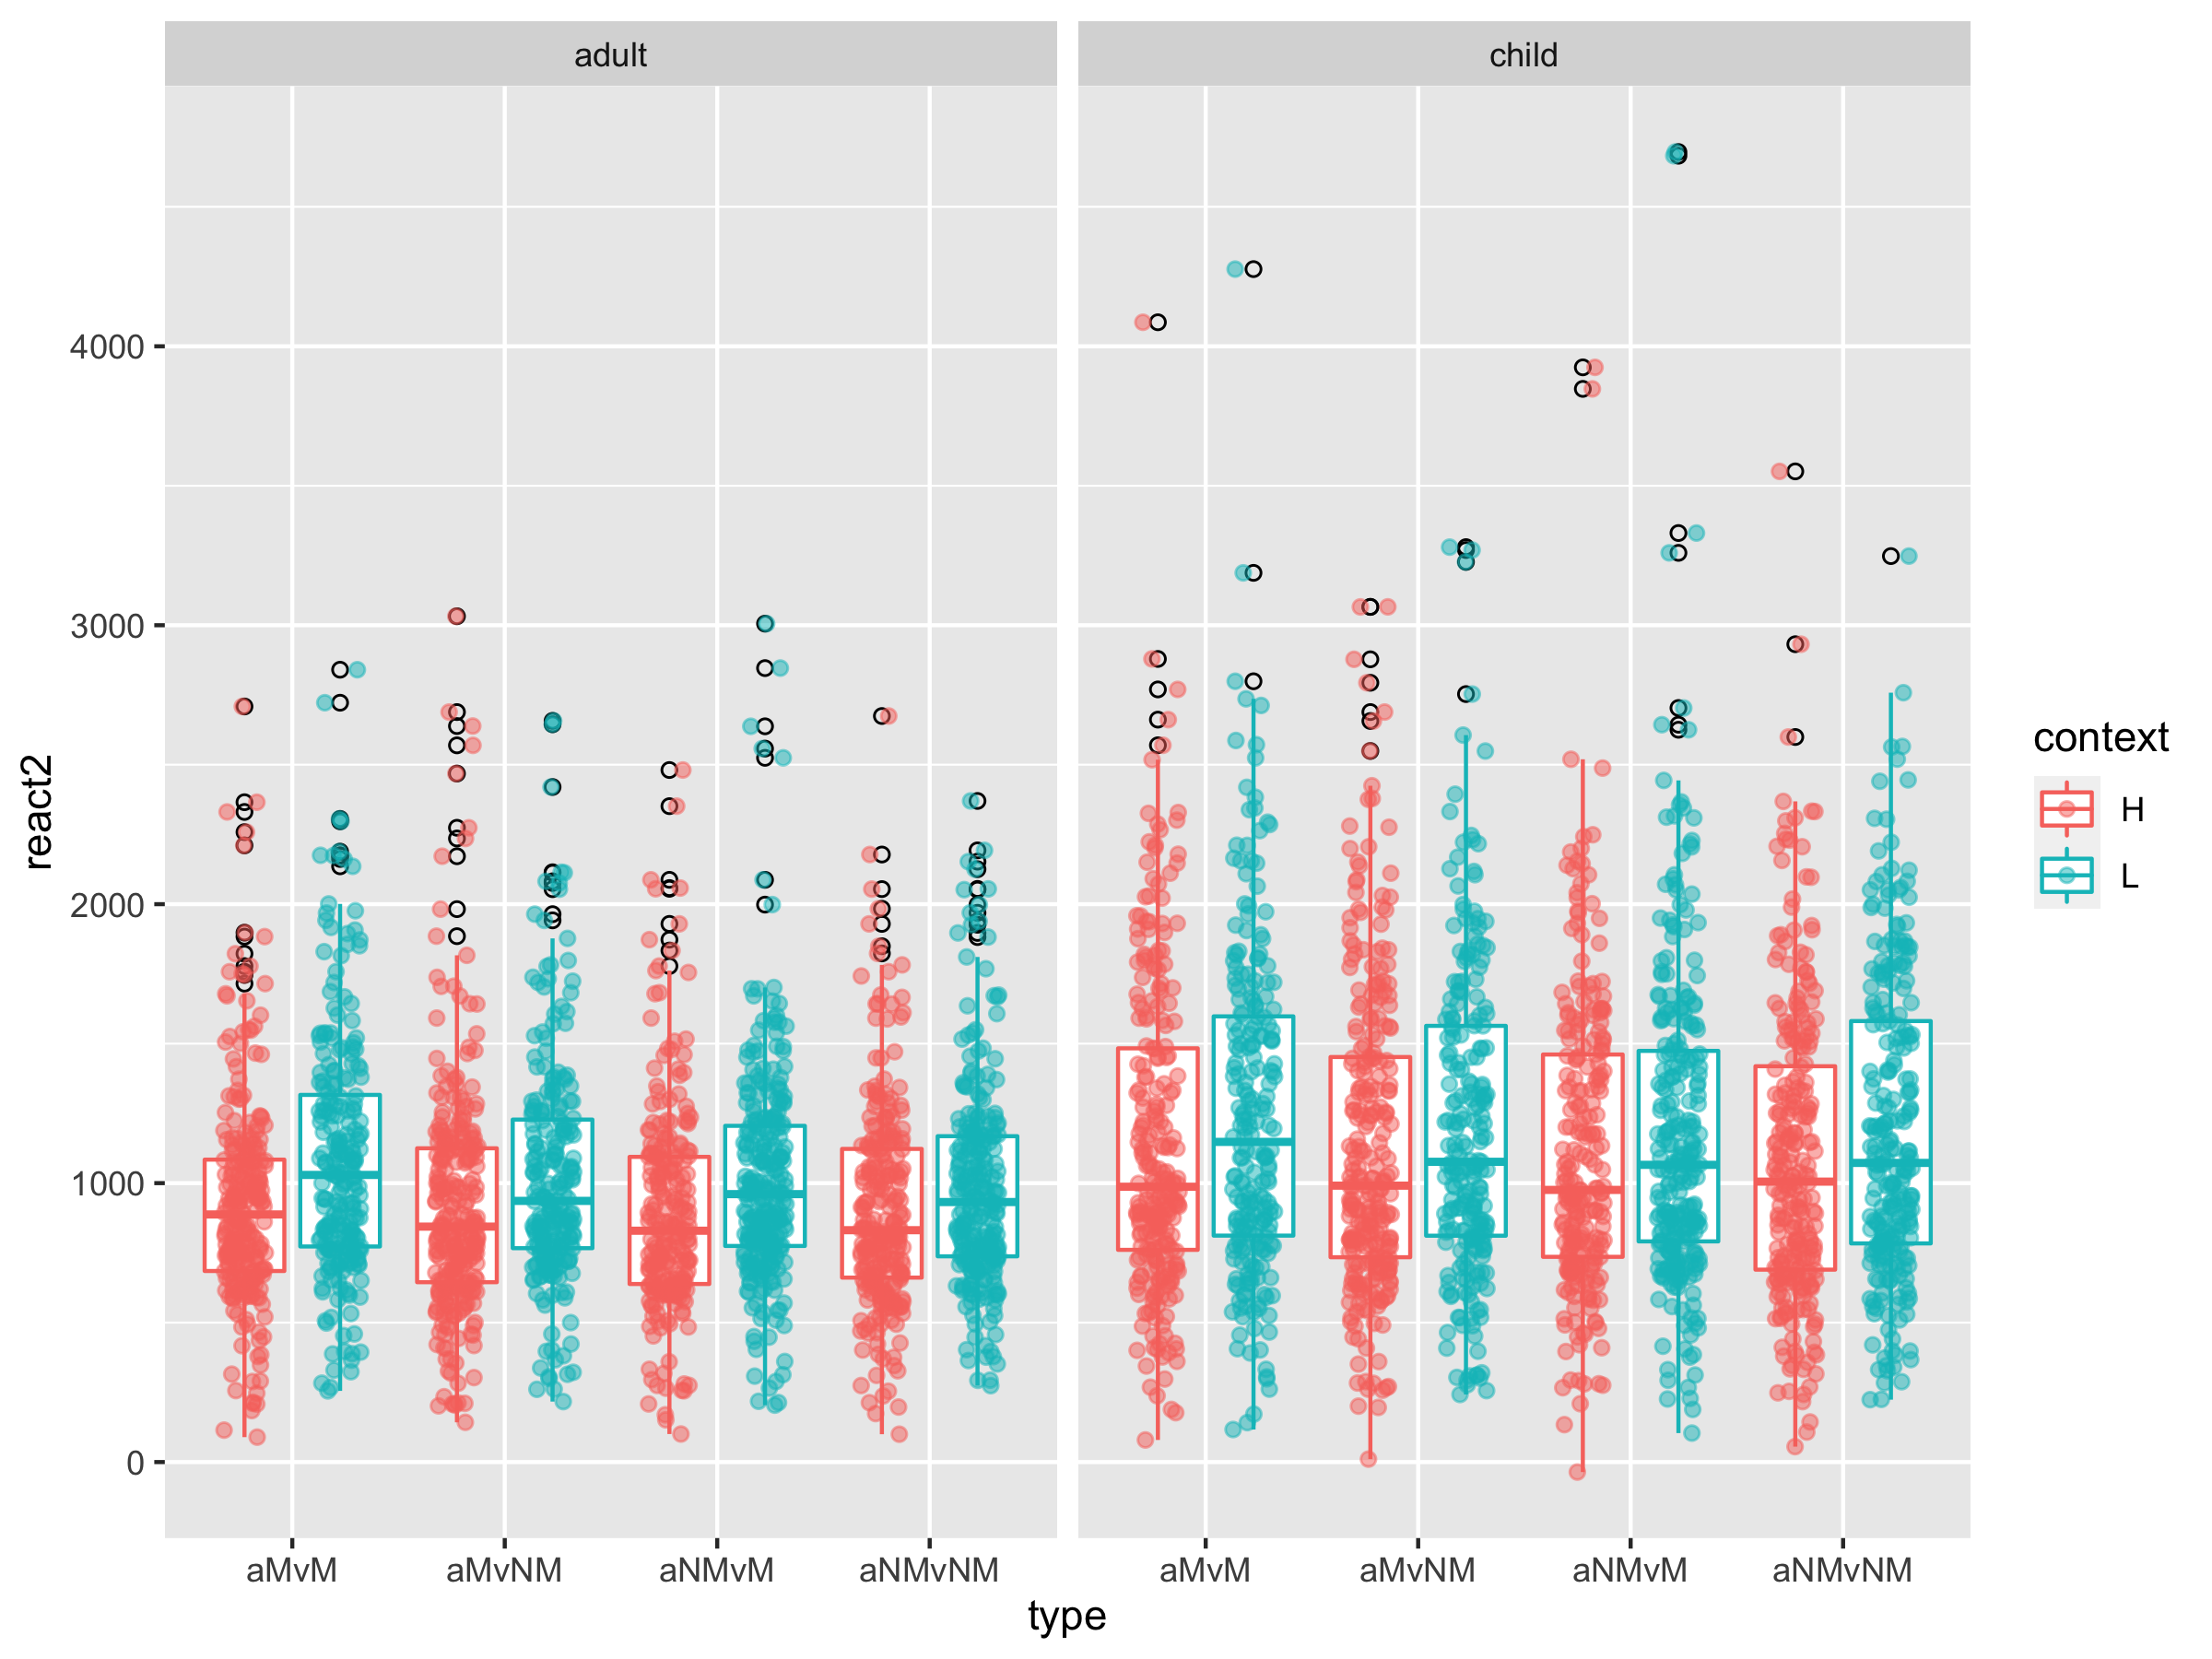

Source data for this figure (header and first rows):
parid, scheduleID, react1, react2, accuracy, note, number, correctans, audio, video, context, group, type, beep_response, length1, length2
210719_a25, 14557507, 1034, 872.5, 1, , 100L, pole, aNM, vM, L, a, aNMvM, 2.615, 1.581, 1.742
210719_a25, 14557507, 1019, 826.4, 1, , 101L, pool, aM, vM, L, a, aMvM, 2.977, 1.958, 2.15
210719_a25, 14557507, 743.3, 544.4, 1, , 102L, prize, aNM, vM, L, a, aNMvM, 2.975, 2.231, 2.43
210719_a25, 14557507, 649.9, 314.6, 1, , 103L, raft, aM, vNM, L, a, aMvNM, 2.88, 2.231, 2.566
210719_a25, 14557507, 649.4, 282.9, 1, , 104L, rent, aM, vM, L, a, aMvM, 2.865, 2.216, 2.582
210719_a25, 14557507, 704.1, 570, 1, , 105L, rim, aNM, vM, L, a, aNMvM, 3.163, 2.459, 2.593
210719_a25, 14557507, 632.5, 401.6, 1, , 107H, rope, aNM, vNM, H, a, aNMvNM, 2.65, 2.017, 2.248
210719_a25, 14557507, 505.1, 459.2, 1, , 108L, row, aM, vNM, L, a, aMvNM, 2.87, 2.365, 2.411
210719_a25, 14557507, 514, 267.6, 1, , 109L, sand, aM, vM, L, a, aMvM, 2.641, 2.127, 2.374
210719_a25, 14557507, 497.1, 326.2, 1, , 10H, bowl, aM, vNM, H, a, aMvNM, 2.798, 2.301, 2.472
210719_a25, 14557507, 475.7, 313.3, 1, , 110L, scab, aNM, vM, L, a, aNMvM, 2.501, 2.026, 2.188
210719_a25, 14557507, 503.5, 237, 1, , 111H, seeds, aNM, vNM, H, a, aNMvNM, 2.446, 1.942, 2.209
210719_a25, 14557507, 443.3, 279.9, 1, , 112H, shed, aNM, vM, H, a, aNMvM, 2.426, 1.983, 2.146
210719_a25, 14557507, 469.7, 290.4, 1, , 113H, sheep, aM, vM, H, a, aMvM, 2.728, 2.258, 2.438
210719_a25, 14557507, 759.4, 457, 1, , 114L, silk, aNM, vNM, L, a, aNMvNM, 2.608, 1.848, 2.151
210719_a25, 14557507, 466.9, 208.9, 1, , 115H, skirt, aM, vNM, H, a, aMvNM, 2.638, 2.171, 2.429
210719_a25, 14557507, 609.7, 359.6, 1, , 116H, sleeves, aNM, vM, H, a, aNMvM, 2.955, 2.345, 2.596
210719_a25, 14557507, 398.8, 114.5, 1, , 117H, slice, aM, vM, H, a, aMvM, 2.522, 2.123, 2.408
210719_a25, 14557507, 607, 447.6, 1, , 118L, sling, aNM, vNM, L, a, aNMvNM, 2.936, 2.329, 2.488
210719_a25, 14557507, 518.1, 201.5, 1, , 119H, splash, aM, vNM, H, a, aMvNM, 2.69, 2.172, 2.489
210719_a25, 14557507, 523.4, 100.6, 1, , 120H, sponge, aNM, vM, H, a, aNMvM, 2.733, 2.21, 2.633
210719_a25, 14557507, 519.5, 315.2, 1, , 121H, spool, aM, vM, H, a, aMvM, 2.398, 1.879, 2.083
210719_a25, 14557507, 343.9, 238.5, 0, spin, 122L, spoon, aNM, vNM, L, a, aNMvNM, 2.555, 2.211, 2.316
210719_a25, 14557507, 639.9, 455.3, 1, , 123H, sport, aM, vNM, H, a, aMvNM, 2.708, 2.068, 2.252
210719_a25, 14557507, 418.1, 318.2, 1, , 124H, spray, aNM, vM, H, a, aNMvM, 2.513, 2.095, 2.195
210719_a25, 14557507, 406.3, 210.6, 1, , 126H, strap, aM, vM, H, a, aMvM, 2.469, 2.063, 2.259
210719_a25, 14557507, 712.5, 293.1, 1, , 127L, swamps, aNM, vNM, L, a, aNMvNM, 2.724, 2.011, 2.43
210719_a25, 14557507, 368.7, 204.2, 1, , 128H, swan, aM, vNM, H, a, aMvNM, 2.555, 2.186, 2.351
210719_a25, 14557507, 715.3, 666.4, 1, , 129L, tea, aM, vNM, L, a, aMvNM, 2.939, 2.223, 2.272
210719_a25, 14557507, 682.9, 539.7, 1, , 12H, bread, aNM, vM, H, a, aNMvM, 2.981, 2.298, 2.441
210719_a25, 14557507, 735.6, 394.1, 1, , 130L, tent, aM, vM, L, a, aMvM, 2.482, 1.746, 2.088
210719_a25, 14557507, 452.1, 217.9, 1, , 131L, thief, aNM, vM, L, a, aNMvM, 2.695, 2.243, 2.478
210719_a25, 14557507, 519.9, 213.1, 1, , 132H, thorns, aNM, vNM, H, a, aNMvNM, 2.815, 2.295, 2.602
210719_a25, 14557507, 557.9, 321.9, 1, , 133L, throat, aM, vNM, L, a, aMvNM, 2.397, 1.84, 2.076
210719_a25, 14557507, 487.9, 354.8, 0, ten, 134L, tin, aM, vM, L, a, aMvM, 2.268, 1.78, 1.913
210719_a25, 14557507, 557.7, 432.9, 1, , 136L, trail, aNM, vM, L, a, aNMvM, 2.42, 1.862, 1.987
210719_a25, 14557507, 565.9, 370.3, 1, , 137H, trap, aNM, vNM, H, a, aNMvNM, 2.577, 2.011, 2.207
210719_a25, 14557507, 581.6, 305.6, 1, , 138L, truck, aM, vNM, L, a, aMvNM, 2.531, 1.949, 2.225
210719_a25, 14557507, 628.8, 453.2, 1, , 139L, tub, aM, vM, L, a, aMvM, 3.01, 2.381, 2.557
210719_a25, 14557507, 830.5, 600.1, 1, , 13H, breath, aM, vM, H, a, aMvM, 3.102, 2.272, 2.502
210719_a25, 14557507, 613.3, 489.6, 1, , 140L, van, aNM, vM, L, a, aNMvM, 3.208, 2.594, 2.718
210719_a25, 14557507, 445.6, 99.88, 1, , 141H, wax, aNM, vNM, H, a, aNMvNM, 2.766, 2.32, 2.666
210719_a25, 14557507, 516.6, 378.6, 1, , 14H, broom, aM, vM, H, a, aMvM, 2.553, 2.037, 2.174
210719_a25, 14557507, 530.4, 364, 1, , 15L, bruise, aNM, vNM, L, a, aNMvNM, 2.594, 2.064, 2.23
210719_a25, 14557507, 444.6, 282.5, 1, , 16H, cake, aM, vNM, H, a, aMvNM, 3.095, 2.65, 2.812
210719_a25, 14557507, 569.9, 337.4, 1, , 17L, calf, aM, vNM, L, a, aMvNM, 3.293, 2.723, 2.956
210719_a25, 14557507, 487.4, 255.2, 1, , 19L, chat, aM, vM, L, a, aMvM, 2.818, 2.331, 2.563
210719_a25, 14557507, 697.7, 308.1, 1, , 20L, chunks, aNM, vM, L, a, aNMvM, 3.019, 2.321, 2.711
210719_a25, 14557507, 538.9, 353.5, 0, clark?, 21H, clerk, aNM, vNM, H, a, aNMvNM, 3.078, 2.539, 2.725
210719_a25, 14557507, 511.9, 216.9, 1, , 22L, cliff, aM, vNM, L, a, aMvNM, 2.48, 1.968, 2.263
210719_a25, 14557507, 624, 387.6, 1, , 23L, clock, aM, vM, L, a, aMvM, 2.93, 2.306, 2.543
210719_a25, 14557507, 757.5, 702.6, 1, , 24L, clue, aNM, vM, L, a, aNMvM, 2.992, 2.235, 2.29
210719_a25, 14557507, 564.2, 254.1, 1, , 25H, coach, aNM, vNM, H, a, aNMvNM, 2.605, 2.041, 2.351
210719_a25, 14557507, 688.3, 396.9, 1, , 26L, coast, aM, vNM, L, a, aMvNM, 3.027, 2.338, 2.63
210719_a25, 14557507, 532.7, 396.7, 1, , 27L, coin, aM, vM, L, a, aMvM, 2.885, 2.353, 2.488
210719_a25, 14557507, 638.2, 288.9, 1, , 28L, cops, aNM, vM, L, a, aNMvM, 3.017, 2.378, 2.728
210719_a25, 14557507, 667.1, 375.5, 1, , 29H, crash, aNM, vNM, H, a, aNMvNM, 2.831, 2.164, 2.455
210719_a25, 14557507, 380.5, 274.7, 1, , 2H, barn, aNM, vM, H, a, aNMvM, 2.304, 1.923, 2.029
210719_a25, 14557507, 502.3, 423.1, 1, , 30L, crew, aM, vNM, L, a, aMvNM, 2.7, 2.198, 2.277
210719_a25, 14557507, 1168, 998.9, 1, , 31L, crib, aM, vM, L, a, aMvM, 3.612, 2.444, 2.613
... 4,225 more rows
